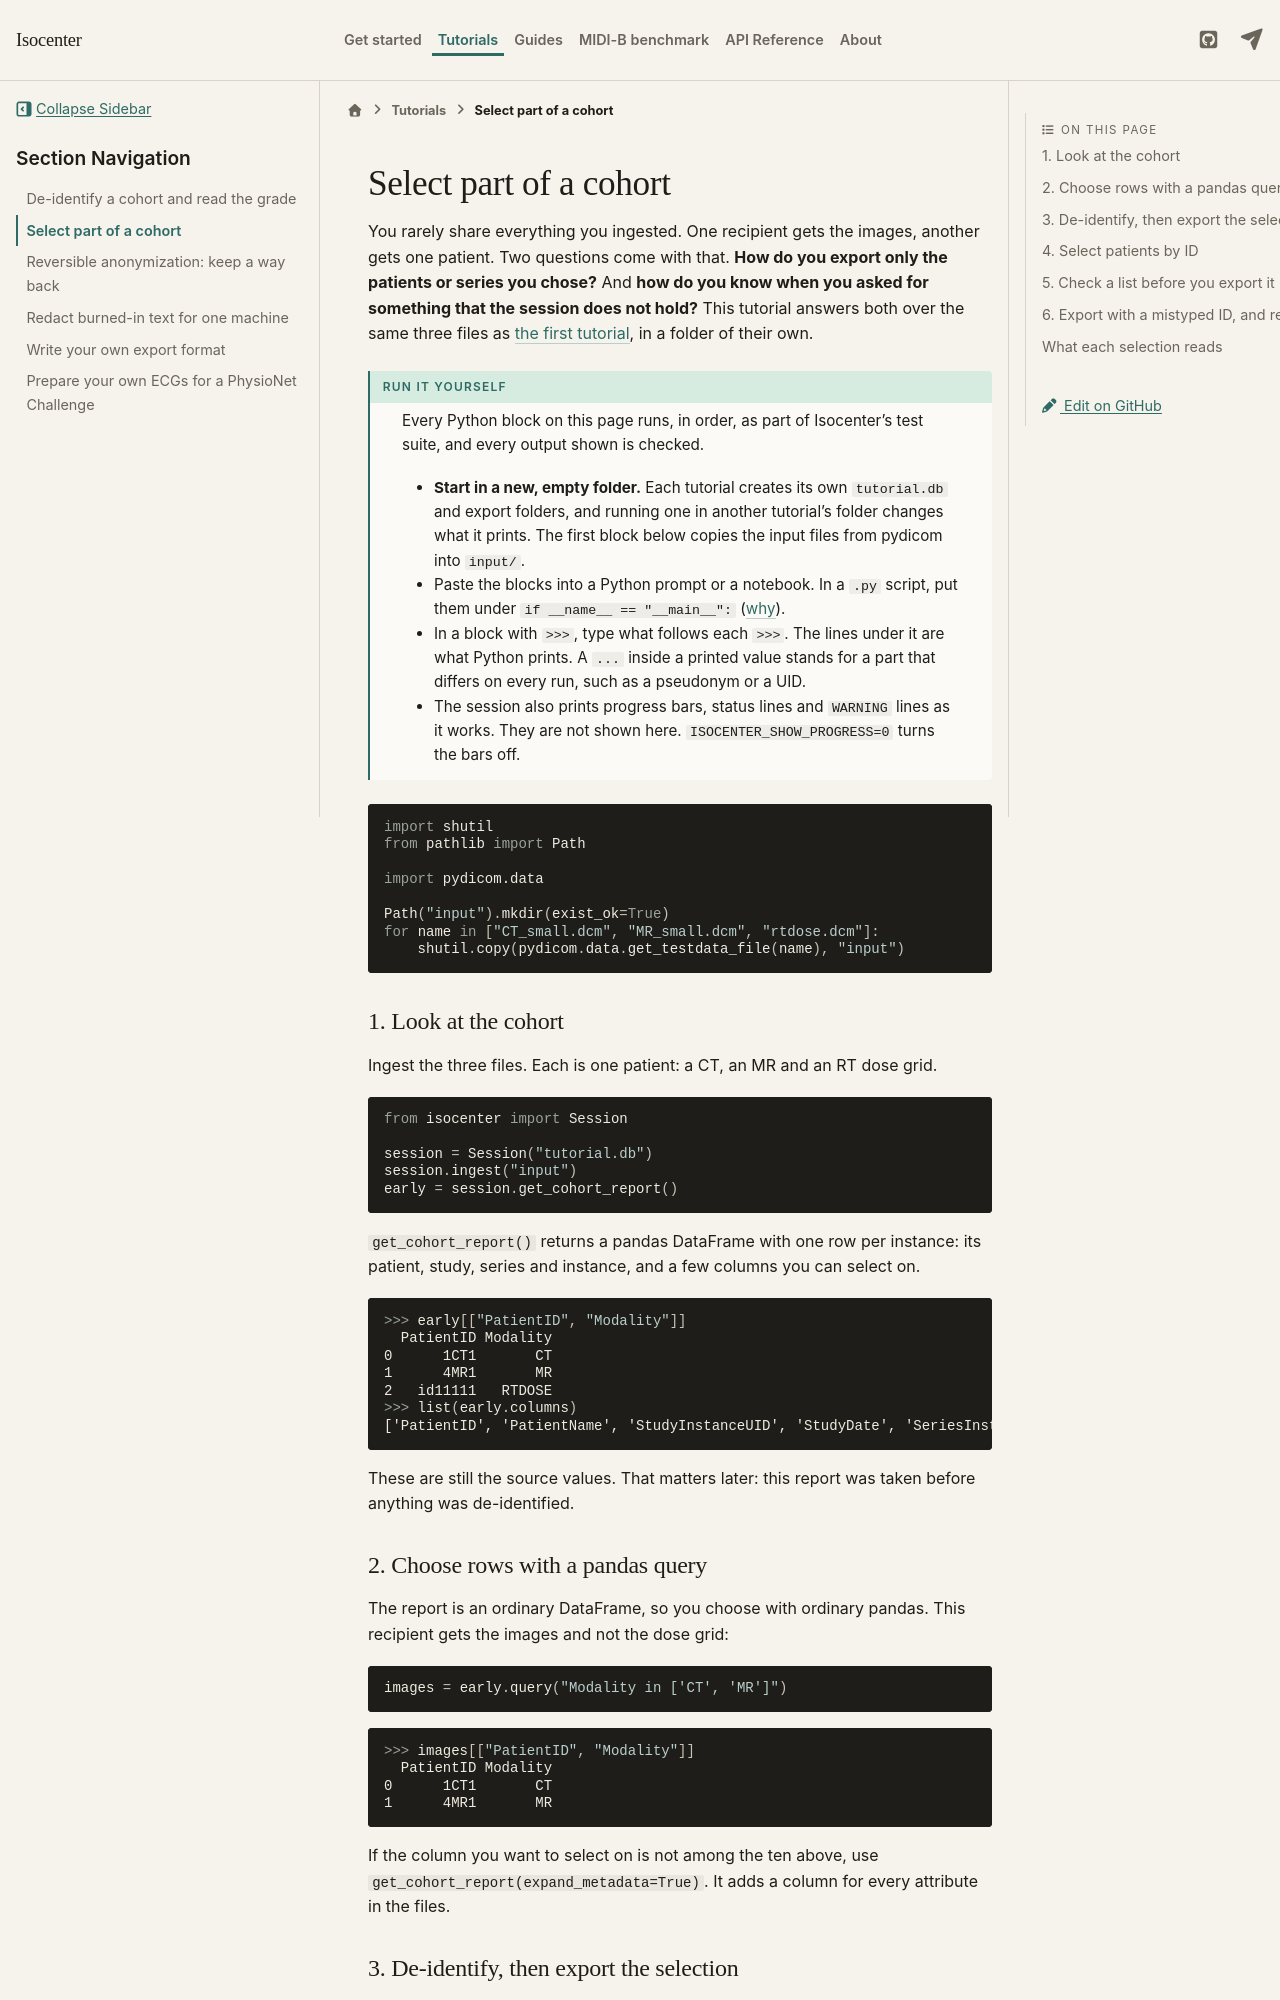

repository: kvnlng/Isocenter · page: latest/tutorials/select-part-of-a-cohort/index.html · generator: sphinx

# Select part of a cohort

<!-- tutorial: inputs=CT_small.dcm,MR_small.dcm,rtdose.dcm -->

You rarely share everything you ingested. One recipient gets the
images, another gets one patient. Two questions come with that. **How do
you export only the patients or series you chose?** And **how do you
know when you asked for something that the session does not hold?** This
tutorial answers both over the same three files as
[the first tutorial](deidentify-and-read-the-grade.md), in a folder of
their own.

:::{admonition} Run it yourself
:class: tip

Every Python block on this page runs, in order, as part of
Isocenter's test suite, and every output shown is checked.

- **Start in a new, empty folder.** Each tutorial creates its own
  `tutorial.db` and export folders, and running one in another
  tutorial's folder changes what it prints. The first block below
  copies the input files from pydicom into `input/`.
- Paste the blocks into a Python prompt or a notebook. In a `.py`
  script, put them under `if __name__ == "__main__":`
  ([why](../quickstart.md#1-initialize-a-session)).
- In a block with `>>>`, type what follows each `>>>`. The lines
  under it are what Python prints. A `...` inside a printed value
  stands for a part that differs on every run, such as a pseudonym or
  a UID.
- The session also prints progress bars, status lines and `WARNING`
  lines as it works. They are not shown here.
  `ISOCENTER_SHOW_PROGRESS=0` turns the bars off.
:::

```python
import shutil
from pathlib import Path

import pydicom.data

Path("input").mkdir(exist_ok=True)
for name in ["CT_small.dcm", "MR_small.dcm", "rtdose.dcm"]:
    shutil.copy(pydicom.data.get_testdata_file(name), "input")
```

## 1. Look at the cohort

Ingest the three files. Each is one patient: a CT, an MR and an RT dose
grid.

```python
from isocenter import Session

session = Session("tutorial.db")
session.ingest("input")
early = session.get_cohort_report()
```

`get_cohort_report()` returns a pandas DataFrame with one row per
instance: its patient, study, series and instance, and a few columns you
can select on.

```python
>>> early[["PatientID", "Modality"]]
  PatientID Modality
0      1CT1       CT
1      4MR1       MR
2   id11111   RTDOSE
>>> list(early.columns)
['PatientID', 'PatientName', 'StudyInstanceUID', 'StudyDate', 'SeriesInstanceUID', 'Modality', 'SOPInstanceUID', 'Manufacturer', 'Model', 'DeviceSerial']
```

These are still the source values. That matters later: this report was
taken before anything was de-identified.

## 2. Choose rows with a pandas query

The report is an ordinary DataFrame, so you choose with ordinary pandas.
This recipient gets the images and not the dose grid:

```python
images = early.query("Modality in ['CT', 'MR']")
```

```python
>>> images[["PatientID", "Modality"]]
  PatientID Modality
0      1CT1       CT
1      4MR1       MR
```

If the column you want to select on is not among the ten above, use
`get_cohort_report(expand_metadata=True)`. It adds a column for every
attribute in the files.
